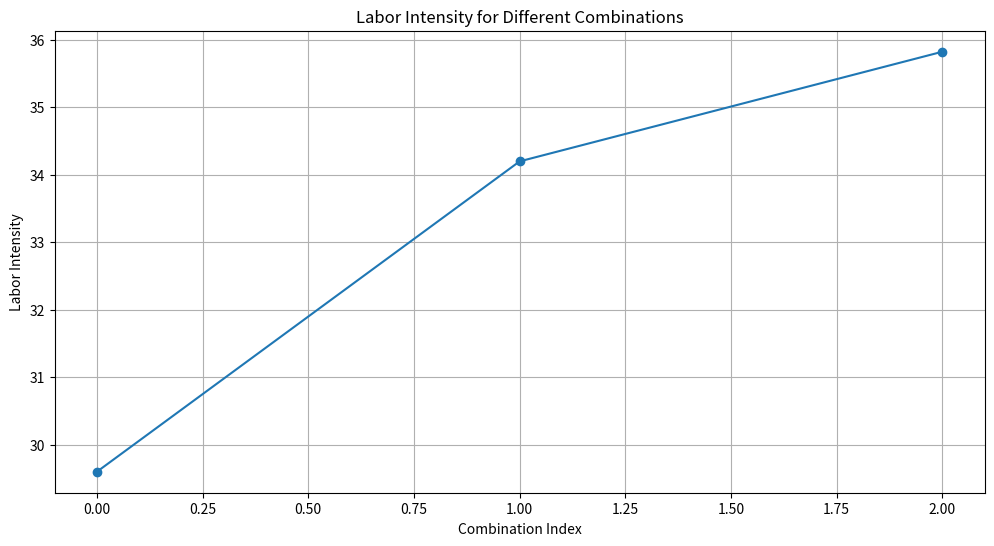
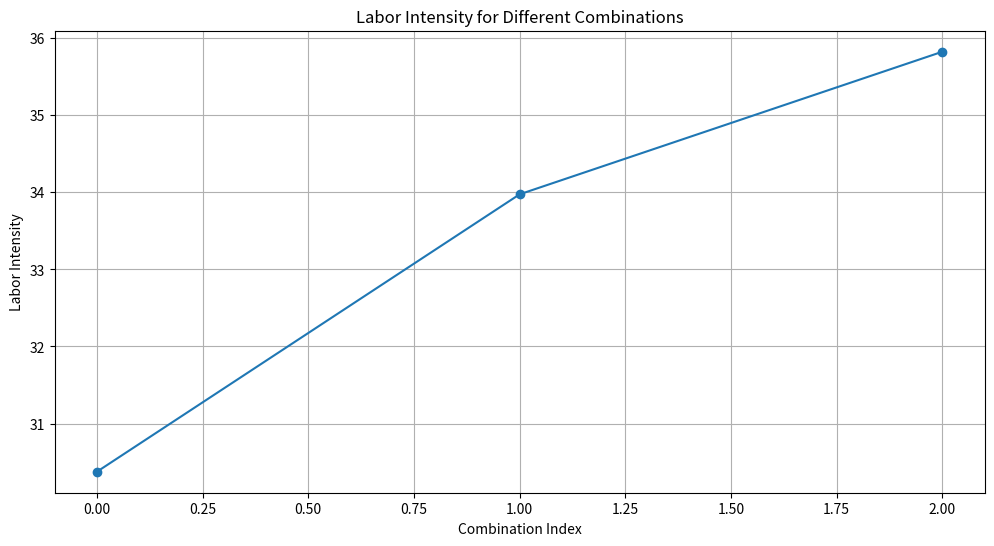
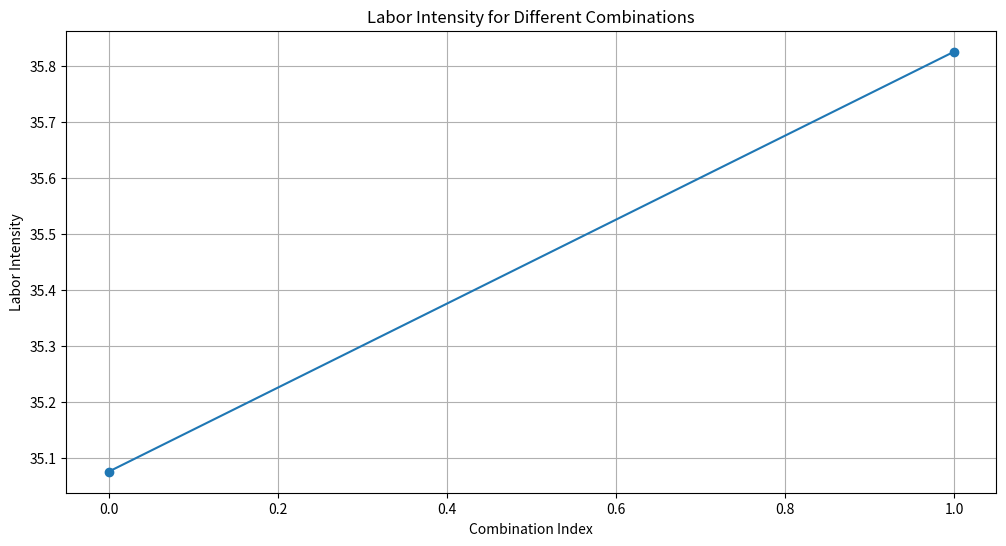
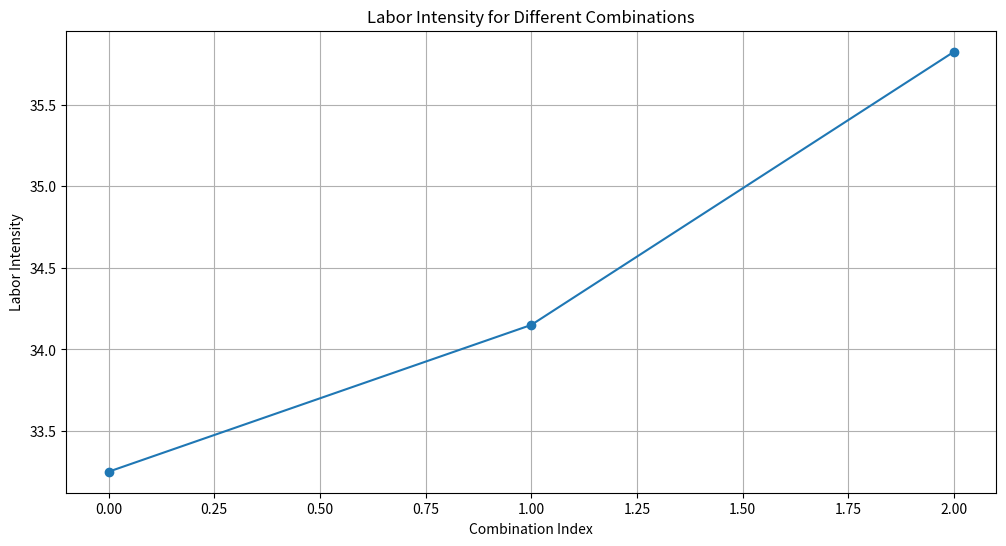

These figures' Python source, in order:
import numpy as np
import itertools
import matplotlib.pyplot as plt

# 数据定义
work_hours_data = {
    "average_weekly_days": [6.4],
    "average_daily_hours": [9.8],
    "working_7_days_percentage": [61.6],
    "working_8_to_10_hours_percentage": [55.1],
    "working_above_10_hours_percentage": [36.7]
}

order_quantity_data = {
    "orders_11_to_20_percentage": [40.7],
    "orders_below_10_percentage": [33.3],
    "orders_1_to_30_percentage": [18.9]
}

time_pressure_data = {
    "on_time_delivery_percentage": [93],
    "slight_delay_percentage": [5],
    "severe_delay_percentage": [2]
}

emotional_labor_data = {
    "high_emotional_labor_percentage": [36.0],
    "general_emotional_labor_percentage": [29.3],
    "low_emotional_labor_percentage": [25.7]
}

class WorkHours:
    def __init__(self, data):
        self.intensity = data

class OrderQuantity:
    def __init__(self, data):
        self.intensity = data

class TimePressure:
    def __init__(self, data):
        self.intensity = data

class EmotionalLabor:
    def __init__(self, data):
        self.intensity = data

# 固定值
fixed_values = {
    'WorkHours': work_hours_data["working_7_days_percentage"][0],
    'OrderQuantity': order_quantity_data["orders_11_to_20_percentage"][0],
    'TimePressure': time_pressure_data["slight_delay_percentage"][0],
    'EmotionalLabor': emotional_labor_data["high_emotional_labor_percentage"][0]
}

# 定义权重
weights = [0.25, 0.25, 0.25, 0.25]

def generate_combinations(varying_category):
    if varying_category == 'WorkHours':
        combinations = itertools.product(
            work_hours_data["working_7_days_percentage"] + work_hours_data["working_8_to_10_hours_percentage"] +
            work_hours_data["working_above_10_hours_percentage"],
            [fixed_values['OrderQuantity']],
            [fixed_values['TimePressure']],
            [fixed_values['EmotionalLabor']]
        )
    elif varying_category == 'OrderQuantity':
        combinations = itertools.product(
            [fixed_values['WorkHours']],
            order_quantity_data["orders_11_to_20_percentage"] + order_quantity_data["orders_below_10_percentage"] +
            order_quantity_data["orders_1_to_30_percentage"],
            [fixed_values['TimePressure']],
            [fixed_values['EmotionalLabor']]
        )
    elif varying_category == 'TimePressure':
        combinations = itertools.product(
            [fixed_values['WorkHours']],
            [fixed_values['OrderQuantity']],
            time_pressure_data["slight_delay_percentage"] + time_pressure_data["severe_delay_percentage"],
            [fixed_values['EmotionalLabor']]
        )
    elif varying_category == 'EmotionalLabor':
        combinations = itertools.product(
            [fixed_values['WorkHours']],
            [fixed_values['OrderQuantity']],
            [fixed_values['TimePressure']],
            emotional_labor_data["high_emotional_labor_percentage"] + emotional_labor_data["general_emotional_labor_percentage"] +
            emotional_labor_data["low_emotional_labor_percentage"]
        )
    return list(combinations)

def visualization(combinations):
    intensity_results = []
    for combo in combinations:
        work_hours = WorkHours(combo[0])
        order_quantity = OrderQuantity(combo[1])
        time_pressure = TimePressure(combo[2])
        emotional_labor = EmotionalLabor(combo[3])

        intensity_vector = np.array([work_hours.intensity, order_quantity.intensity,
                                     time_pressure.intensity, emotional_labor.intensity])

        final_intensity = np.sum(intensity_vector * np.array(weights))
        intensity_results.append((combo, final_intensity))

    # 按强度排序结果
    sorted_results = sorted(intensity_results, key=lambda x: x[1])

    # 可视化排序后的结果
    combinations_indices = range(len(sorted_results))
    intensities = [result[1] for result in sorted_results]

    plt.figure(figsize=(12, 6))
    plt.plot(combinations_indices, intensities, marker='o')
    plt.title('Labor Intensity for Different Combinations')
    plt.xlabel('Combination Index')
    plt.ylabel('Labor Intensity')
    plt.grid(True)
    plt.show()

# 生成仅工作时间变化的组合
combinations = generate_combinations('WorkHours')
visualization(combinations)

# 生成仅订单数量变化的组合
combinations = generate_combinations('OrderQuantity')
visualization(combinations)

# 生成仅时间压力变化的组合
combinations = generate_combinations('TimePressure')
visualization(combinations)

# 生成仅情绪劳动变化的组合
combinations = generate_combinations('EmotionalLabor')
visualization(combinations)